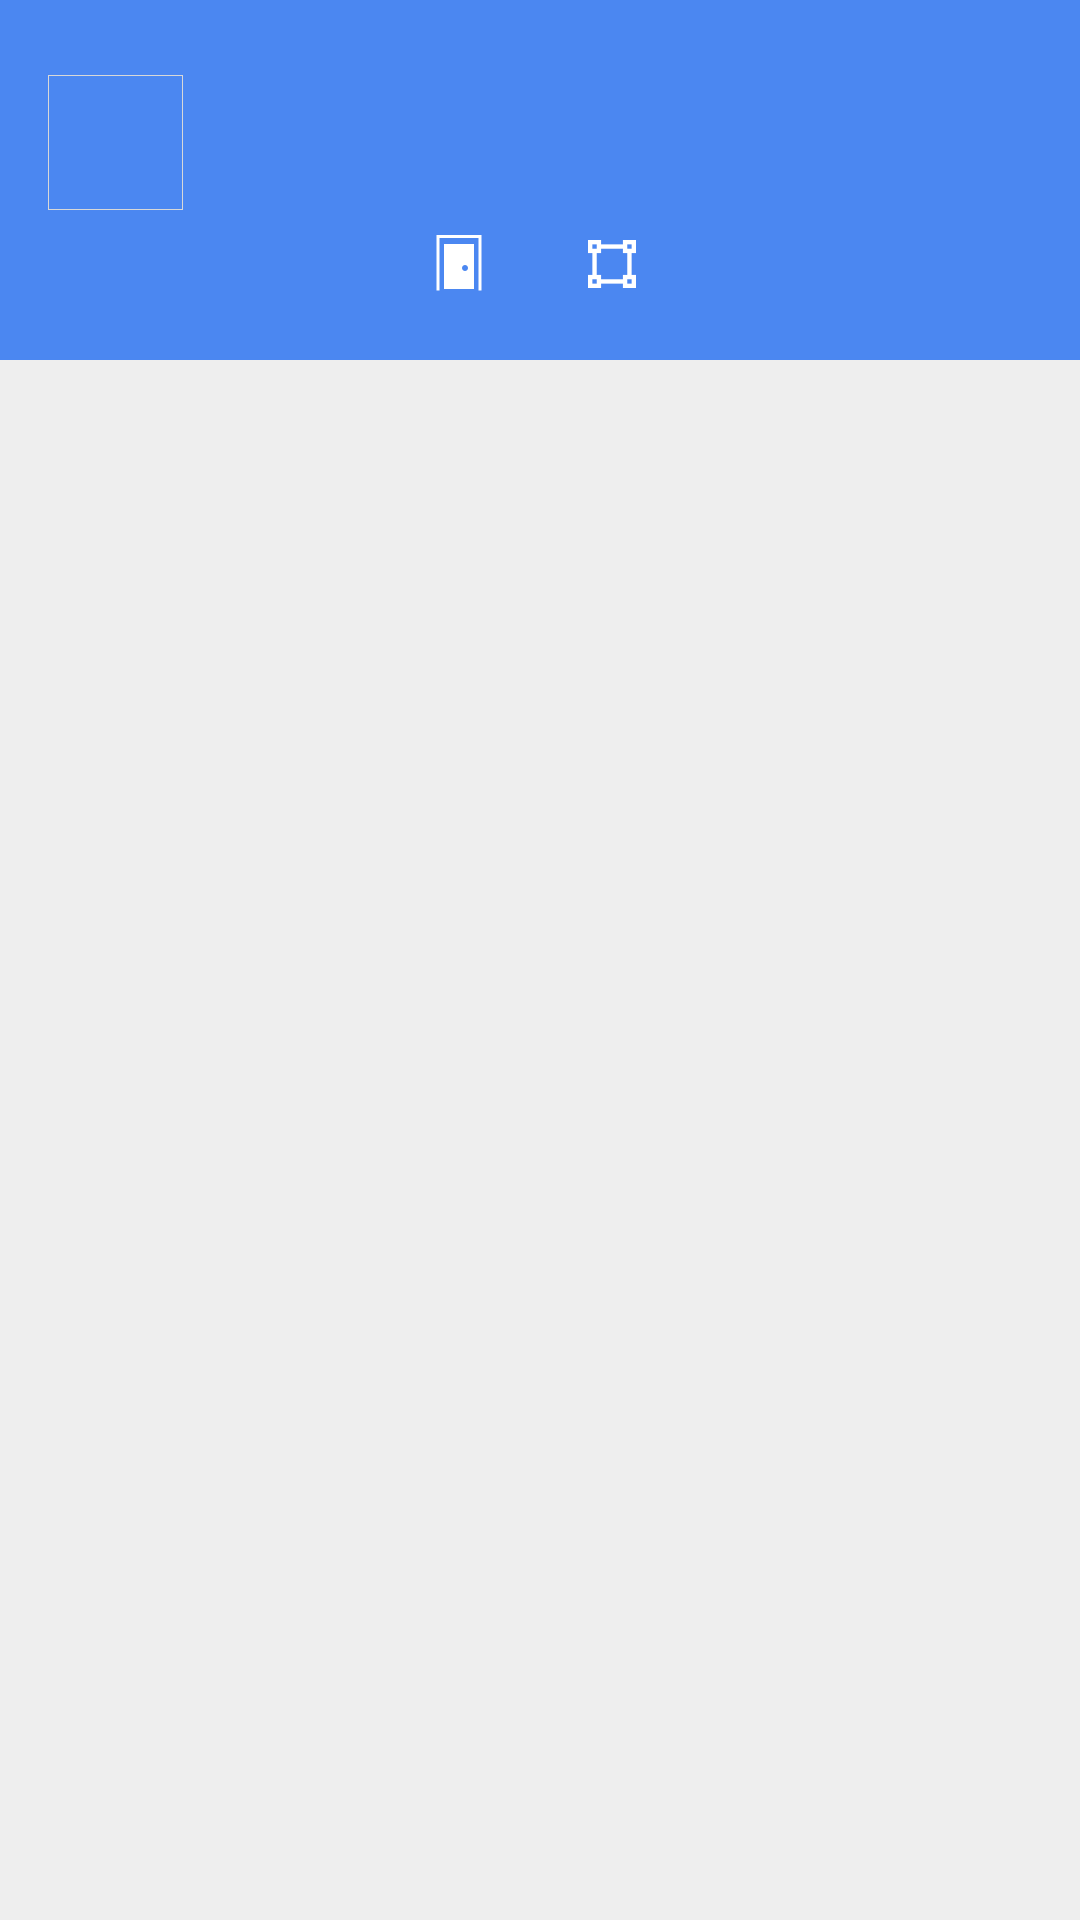

Produce the Android XML layout that renders to this screen, including the resource entries it uses.
<!-- AndroidManifest.xml: application theme AppTheme -->
<!-- res/layout/activity_check_list.xml -->
<?xml version="1.0" encoding="utf-8"?>
<android.support.design.widget.CoordinatorLayout
        xmlns:android="http://schemas.android.com/apk/res/android"
        xmlns:app="http://schemas.android.com/apk/res-auto"
        xmlns:tools="http://schemas.android.com/tools"
        android:layout_width="match_parent"
        android:layout_height="match_parent"
        tools:context=".property.room.RoomListActivity">

    <android.support.design.widget.AppBarLayout
            android:layout_height="wrap_content"
            android:layout_width="match_parent"
            android:theme="@style/AppTheme.AppBarOverlay">

        <android.support.v7.widget.Toolbar
                android:id="@+id/toolbar"
                android:layout_width="match_parent"
                android:layout_height="?attr/actionBarSize"
                android:background="?attr/colorPrimary"
                app:popupTheme="@style/AppTheme.PopupOverlay"/>

    </android.support.design.widget.AppBarLayout>

    <include layout="@layout/content_check_list"/>



</android.support.design.widget.CoordinatorLayout>
<!-- res/layout/content_check_list.xml (included above) -->
<?xml version="1.0" encoding="utf-8"?>
<android.support.constraint.ConstraintLayout
        xmlns:android="http://schemas.android.com/apk/res/android"
        xmlns:tools="http://schemas.android.com/tools"
        xmlns:app="http://schemas.android.com/apk/res-auto"
        android:layout_width="match_parent"
        android:layout_height="match_parent"
        tools:showIn="@layout/activity_check_list"
        tools:context=".property.room.RoomListActivity"
        android:background="@color/background_color">


    <Toolbar
            android:id="@+id/toolbarTwo"
            android:layout_width="match_parent"
            android:layout_height="120dp"
            android:background="@color/colorPrimary"
            android:gravity="center"
            android:theme="@style/AppToolbar"
    >

        <RelativeLayout
                android:layout_width="match_parent"
                android:layout_height="match_parent"
                android:layout_marginLeft="16dp"
                android:layout_marginRight="16dp"
                android:layout_marginTop="25dp"

                >



                <ImageButton
                        android:id="@+id/homeButton"
                        android:layout_width="45dp"
                        android:layout_height="45dp"
                        android:src="@drawable/home"
                        android:background="@drawable/button_border"



                />

                <TextView
                        android:id="@+id/streetAddress"
                        android:layout_width="200dp"
                        android:layout_height="30dp"
                        android:textAlignment="center"
                        android:textColor="@android:color/white"
                        android:textSize="20sp"
                        android:layout_marginRight="16dp"
                        android:layout_marginLeft="16dp"
                        android:layout_marginTop="10dp"
                        android:layout_centerHorizontal="true"


                />

            <LinearLayout
                    android:layout_below="@id/streetAddress"
                    android:layout_width="wrap_content"
                    android:layout_height="wrap_content"
                    android:orientation="horizontal"
                    android:layout_centerHorizontal="true"
                    android:layout_marginTop="8dp"

            >

                <TextView
                        android:id="@+id/roomCount"
                        android:layout_width="wrap_content"
                        android:layout_height="30dp"
                        android:textSize="20sp"
                        android:textColor="@android:color/white"
                        android:layout_marginLeft="16dp"
                        android:layout_marginRight="16dp"
                        android:textAlignment="center"
                        android:drawableStart="@drawable/door"
                        android:drawablePadding="3dp"



                />
                <TextView
                        android:id="@+id/propertySize"
                        android:layout_width="wrap_content"
                        android:layout_height="30dp"
                        android:textSize="20sp"
                        android:textColor="@android:color/white"
                        android:layout_marginLeft="16dp"
                        android:layout_marginRight="16dp"
                        android:textAlignment="center"
                        android:drawableStart="@drawable/size"
                        android:drawablePadding="3dp"


                />
            </LinearLayout>

        </RelativeLayout>

    </Toolbar>

    <android.support.v4.widget.NestedScrollView
            android:layout_width="match_parent"
            android:layout_height="0dp"
            app:layout_constraintTop_toBottomOf="@id/toolbarTwo"
            app:layout_constraintEnd_toEndOf="parent"
            app:layout_constraintStart_toStartOf="parent"
            app:layout_constraintBottom_toBottomOf="parent"
            android:overScrollMode="never"
    >
        <android.support.v7.widget.RecyclerView
                android:id="@+id/room_recycler_view"
                android:layout_width="match_parent"
                android:layout_height="wrap_content"
                android:scrollbars="vertical"


        />


    </android.support.v4.widget.NestedScrollView>

</android.support.constraint.ConstraintLayout>
<!-- resources referenced by this layout -->
<resources>
  <color name="background_color">#eeeeee</color>
  <color name="colorPrimary">#4b87f1</color>
  <!-- drawable button_border (drawable) -->
  <?xml version="1.0" encoding="utf-8"?>
  <shape xmlns:android="http://schemas.android.com/apk/res/android"
         android:shape="rectangle">
      <corners android:radius="0dp" />
      <stroke android:width="1px" android:color="@color/divider_color" />
  </shape>
  <!-- drawable door: png bitmap (drawable-hdpi, 281 bytes) -->
  <!-- drawable size: png bitmap (drawable-hdpi, 393 bytes) -->
  <style name="AppTheme.AppBarOverlay" parent="ThemeOverlay.AppCompat.Dark.ActionBar">
          <item name="elevation">0dp</item>
      </style>
  <style name="AppTheme.PopupOverlay" parent="ThemeOverlay.AppCompat.Light" />
  <style name="AppToolbar" parent="ThemeOverlay.AppCompat.Dark.ActionBar">
          <item name="android:textColorPrimary">@android:color/white</item>
          <item name="android:textColorSecondary">@android:color/white</item>
      </style>
  <style name="AppTheme" parent="Theme.AppCompat.Light.NoActionBar">
          
          <item name="colorPrimary">@color/colorPrimary</item>
          <item name="colorPrimaryDark">@color/colorPrimaryDark</item>
          <item name="colorAccent">@color/colorAccent</item>
  
          <item name="android:spinnerItemStyle">@style/SpinnerItemStyle</item>
          <item name="android:spinnerStyle">@style/SpinnerStyle</item>
      </style>
  <color name="divider_color">#d8d8d8</color>
  <color name="colorPrimaryDark">#303F9F</color>
  <color name="colorAccent">#4b87f1</color>
  <style name="SpinnerItemStyle" parent="@android:style/Widget.TextView.SpinnerItem">
          <item name="android:textColor">@color/text_color</item>
          <item name="android:textSize">14sp</item>
          <item name="android:singleLine">true</item>
          <item name="android:ellipsize">none</item>
          <item name="android:paddingLeft">0dp</item>
          <item name="android:paddingRight">0dp</item>
          <item name="android:layout_marginLeft">0dp</item>
          <item name="android:insetLeft">0dp</item>
          <item name="android:listPreferredItemPaddingLeft">0dp</item>
      </style>
  <style name="SpinnerStyle" parent="@style/Widget.AppCompat.Spinner.Underlined">
          <item name="android:singleLine">true</item>
          <item name="android:ellipsize">none</item>
      </style>
  <color name="text_color">#505050</color>
</resources>
